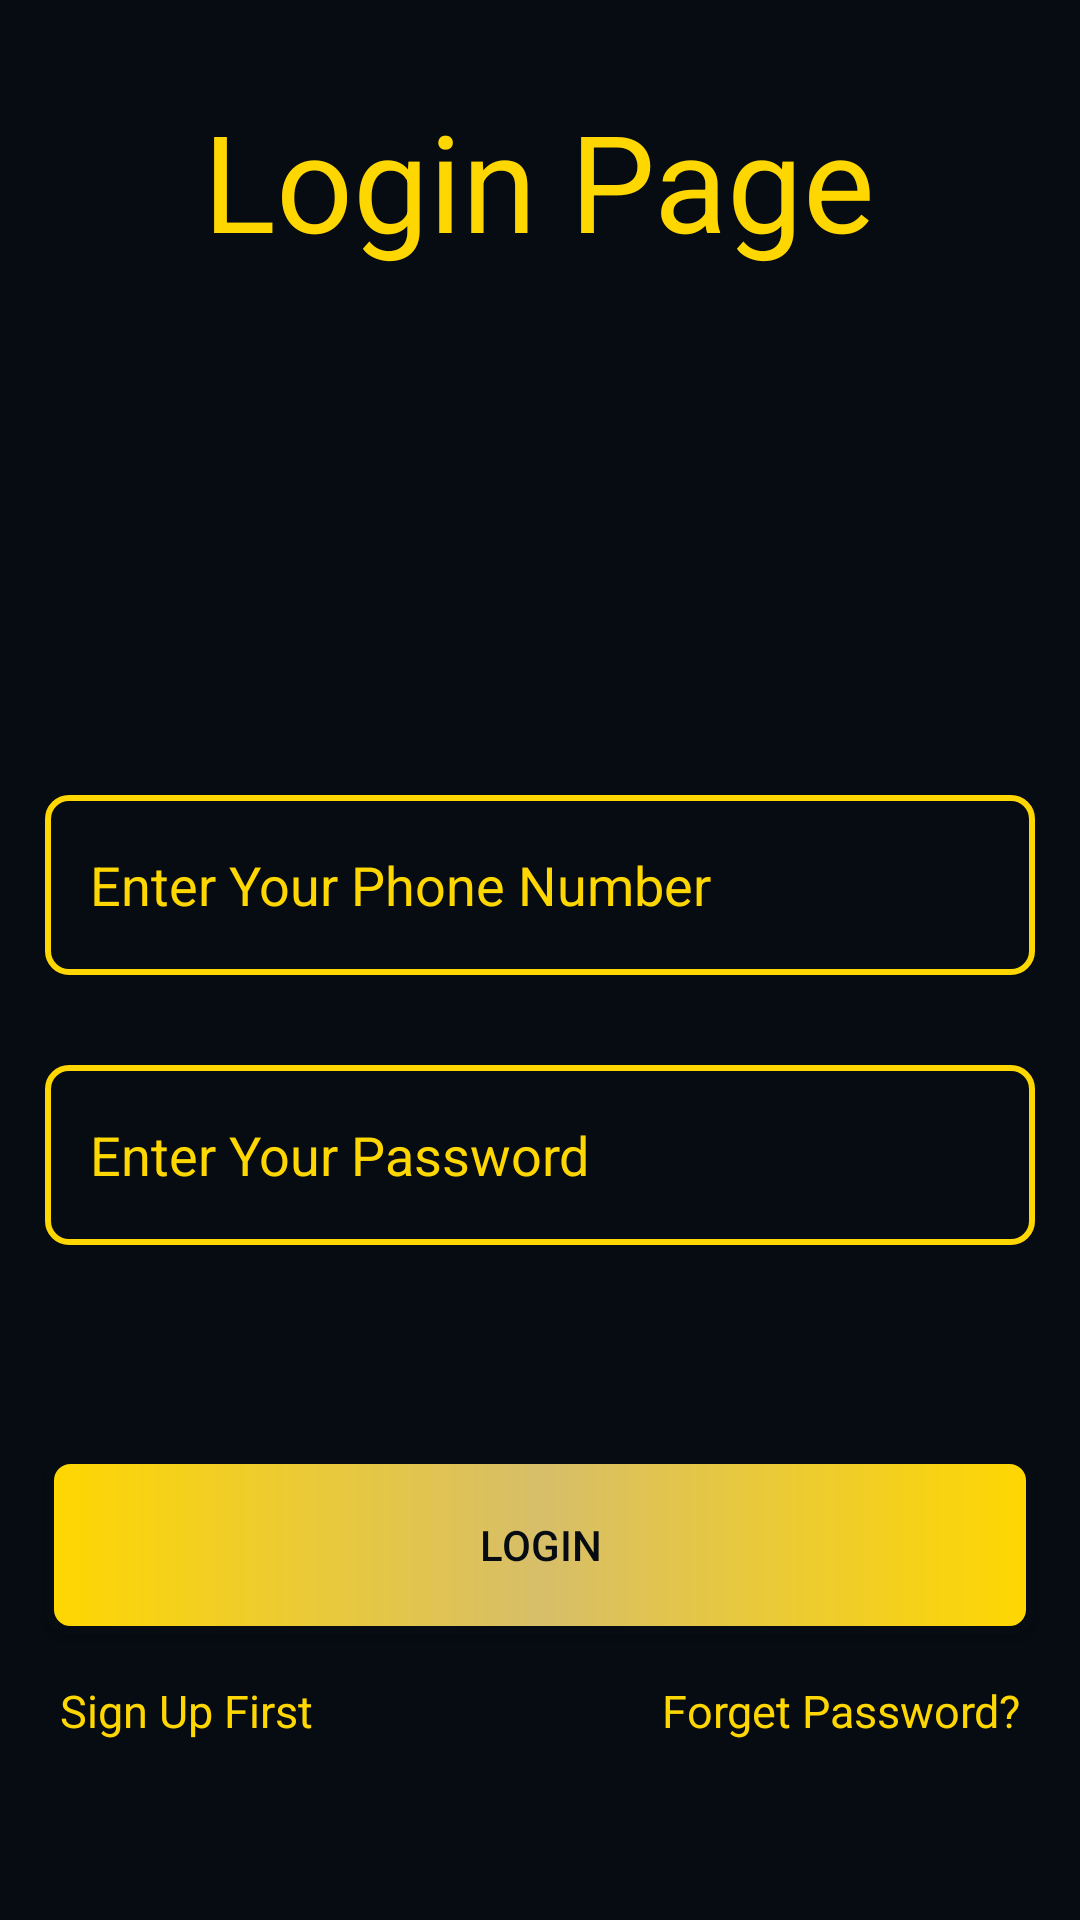

The Android layout XML behind this screen, and the referenced resources:
<!-- AndroidManifest.xml: application theme Theme.MyNoteBook -->
<!-- res/layout/activity_login.xml -->
<?xml version="1.0" encoding="utf-8"?>
<LinearLayout xmlns:android="http://schemas.android.com/apk/res/android"
    xmlns:app="http://schemas.android.com/apk/res-auto"
    xmlns:tools="http://schemas.android.com/tools"
    android:layout_width="match_parent"
    android:layout_height="match_parent"
    android:background="@color/black"
    android:orientation="vertical"
    tools:context=".LoginActivity">

    <TextView
        android:layout_width="wrap_content"
        android:layout_height="wrap_content"
        android:layout_gravity="center_horizontal"
        android:fontFamily="sans-serif"
        android:gravity="center_horizontal"
        android:layout_marginTop="30dp"
        android:text="Login Page"
        android:textColor="@color/gold"
        android:textSize="45dp" />
    <Space
        android:layout_width="match_parent"
        android:layout_height="160dp"/>



    <EditText
        android:id="@+id/etphone"
        android:layout_width="match_parent"
        android:paddingLeft="15dp"
        android:layout_height="60dp"
        android:ems="10"
        android:textColor="@color/gold"

        android:hint="Enter Your Phone Number"
        android:textColorHint="@color/gold"
        android:layout_margin="15dp"
        android:background="@drawable/gradientline"
        android:inputType="phone" />

    <EditText
        android:id="@+id/etpw"
        android:layout_width="match_parent"
        android:layout_height="60dp"
        android:ems="10"
        android:hint="Enter Your Password"
        android:textColor="@color/gold"
        android:textColorHint="@color/gold"
        android:paddingLeft="15dp"
        android:layout_margin="15dp"
        android:background="@drawable/gradientline"
        android:inputType="textPassword" />



    <Space
        android:layout_width="match_parent"
        android:layout_height="40dp"/>

    <androidx.appcompat.widget.AppCompatButton
        android:id="@+id/loginbtn"
        android:layout_width="match_parent"
        android:layout_height="60dp"
        android:background="@drawable/gradient"
        android:layout_gravity="center_horizontal"
        android:textColor="@color/black"
        android:layout_margin="15dp"
        android:text="Login"/>

    <LinearLayout
        android:layout_width="match_parent"
        android:layout_height="wrap_content"
        >
        <TextView
            android:id="@+id/gotosignup"
            android:layout_width="wrap_content"
            android:layout_height="wrap_content"
            android:text="Sign Up First"
            android:textColor="@color/gold"
            android:layout_gravity="left"
            android:paddingLeft="20dp"
            android:textSize="15dp"/>
<View
    android:layout_width="wrap_content"
    android:layout_height="12dp"
    android:layout_weight="1"/>
        <TextView
            android:id="@+id/forgetpassword"
            android:layout_width="wrap_content"
            android:layout_height="wrap_content"
            android:text="Forget Password?"
            android:textColor="@color/gold"
            android:paddingRight="20dp"
            android:gravity="right"
            android:layout_gravity="right"
            android:textSize="15dp"/>
    </LinearLayout>


</LinearLayout>
<!-- resources referenced by this layout -->
<resources>
  <color name="black">#060C12</color>
  <color name="gold">#FFD700</color>
  <!-- drawable gradient (drawable) -->
  <?xml version="1.0" encoding="utf-8"?>
  <shape xmlns:android="http://schemas.android.com/apk/res/android"
      android:shape="rectangle">
  <gradient android:centerColor="#D7BE69"
      android:endColor="#FFD700"
      android:startColor="#FFD700"/>
      <corners android:radius="7dp"/>
      <stroke
          android:width="3dp"
          android:color="@color/black" />
  </shape>
  <!-- drawable gradientline (drawable) -->
  <?xml version="1.0" encoding="utf-8"?>
  <shape xmlns:android="http://schemas.android.com/apk/res/android"
      android:shape="rectangle">
      <corners android:radius="7dp"/>
  
          <stroke android:color="@color/gold" android:width="2dp">
  
          </stroke>
  
  
  </shape>
  <style name="Theme.MyNoteBook" parent="Theme.MaterialComponents.DayNight.NoActionBar">
          
          <item name="colorPrimary">@color/black</item>
          <item name="colorPrimaryVariant">@color/black</item>
          <item name="colorOnPrimary">@color/white</item>
  
          
          <item name="colorSecondary">@color/black</item>
          <item name="colorSecondaryVariant">@color/black</item>
          <item name="colorOnSecondary">@color/black</item>
          
          <item name="android:statusBarColor" tools:targetApi="l">?attr/colorPrimaryVariant</item>
          
      </style>
  <color name="white">#FFFFFFFF</color>
</resources>
